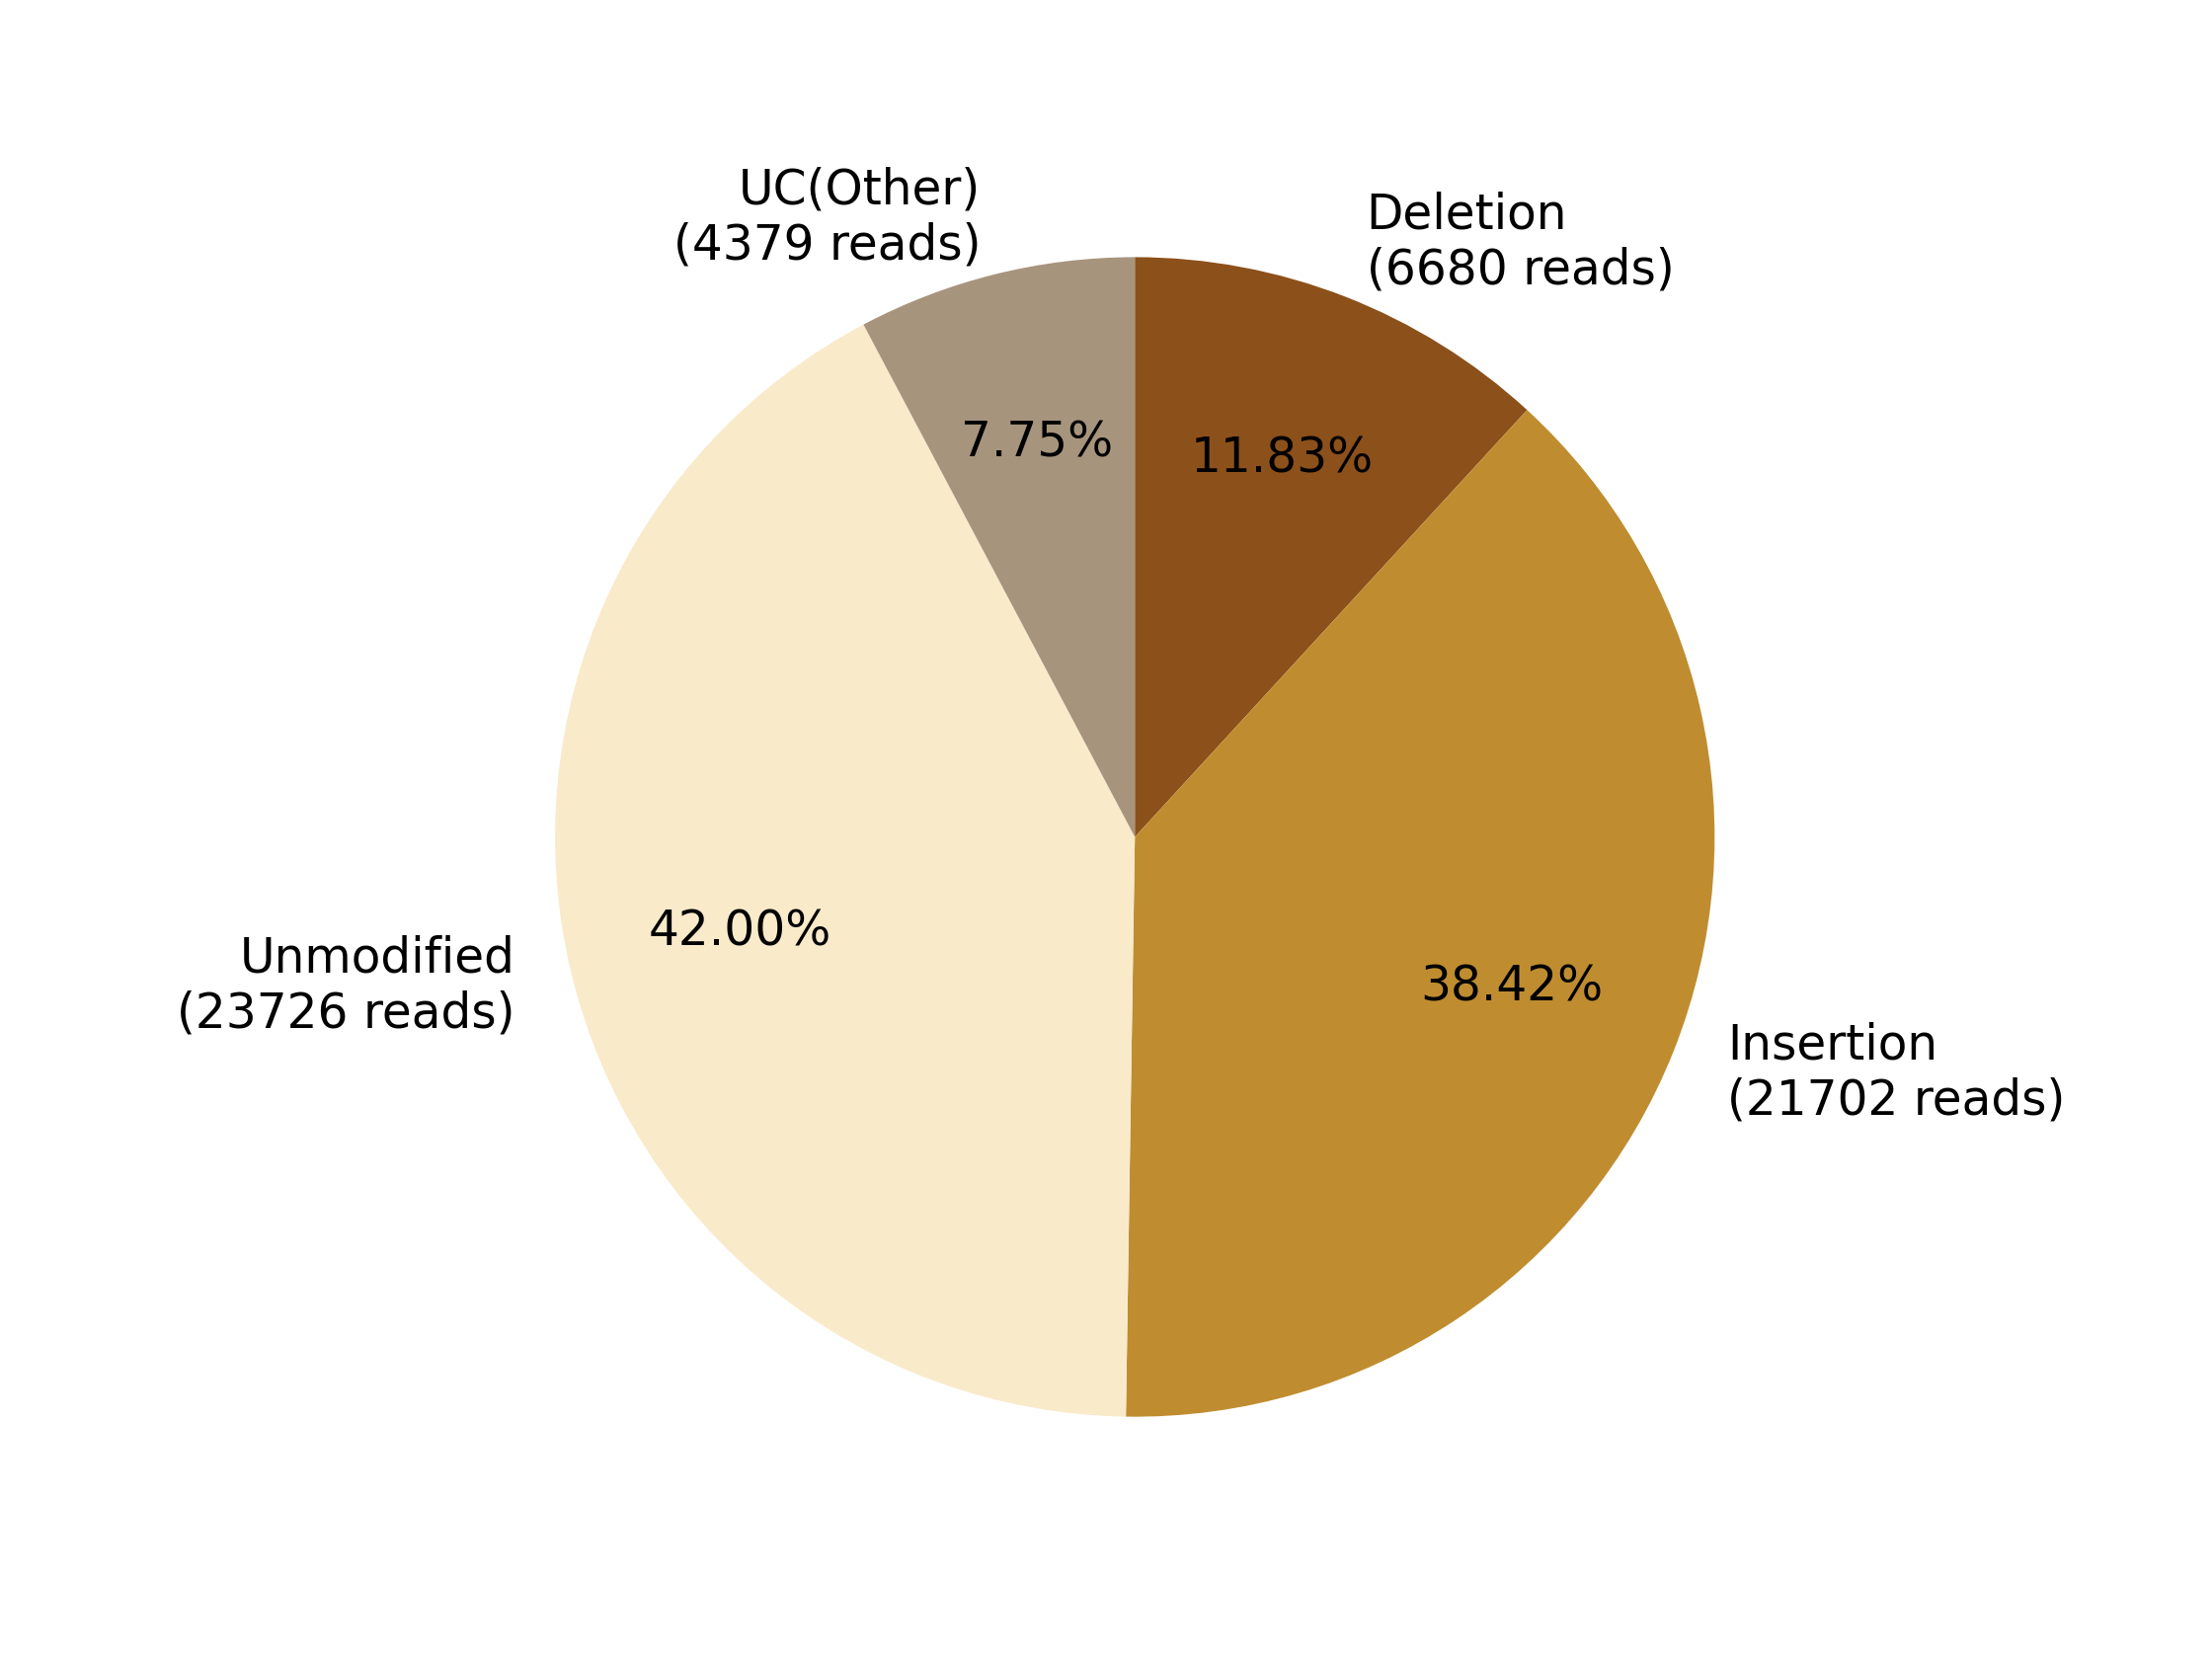

The table this chart was drawn from, first rows:
0, 1, 2, 3, 4, 5, 6, 7
, , Deletion?(6680 reads), Insertion?(21702 reads), , Unmodified?(23726 reads), , UC(Other)?(4379 reads)
0, 0, 6680, 21702, 0, 23726, 0, 4379
0.0, 0.0, 11.83, 38.42, 0.0, 42, 0.0, 7.752
